Run: headless pygame with SDL's dummy video driver; simulated clock (each Clock.tick advances the game by its frame time, no real sleeping); random seed 0; keys injected as events and as key.get_pressed() state; no mouse input.
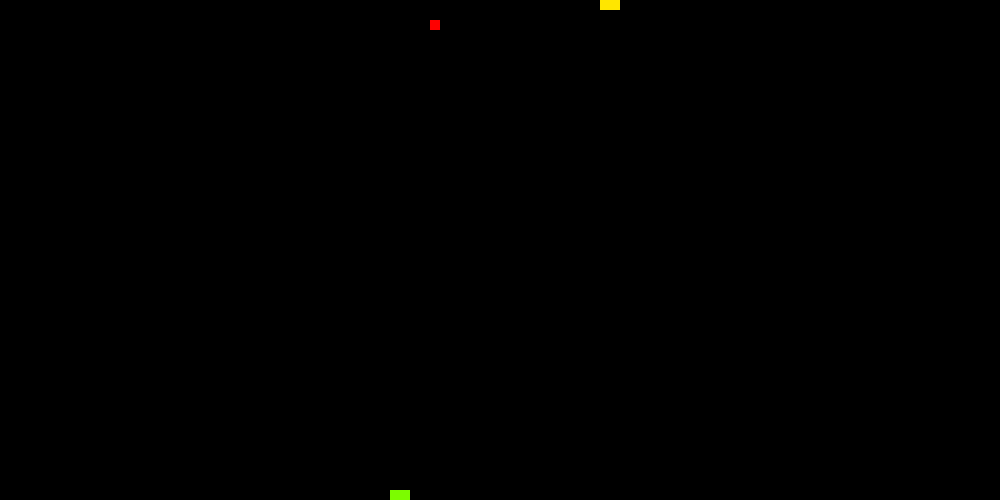
Frame 1 of 4 · flips 1–60 · no input
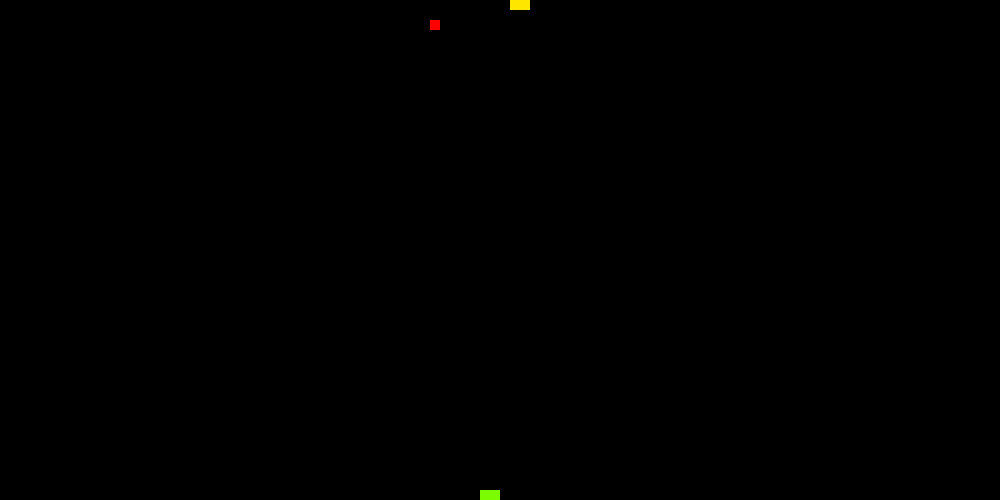
Frame 2 of 4 · flips 61–180 · tapped SPACE, RETURN · held RIGHT (→), D
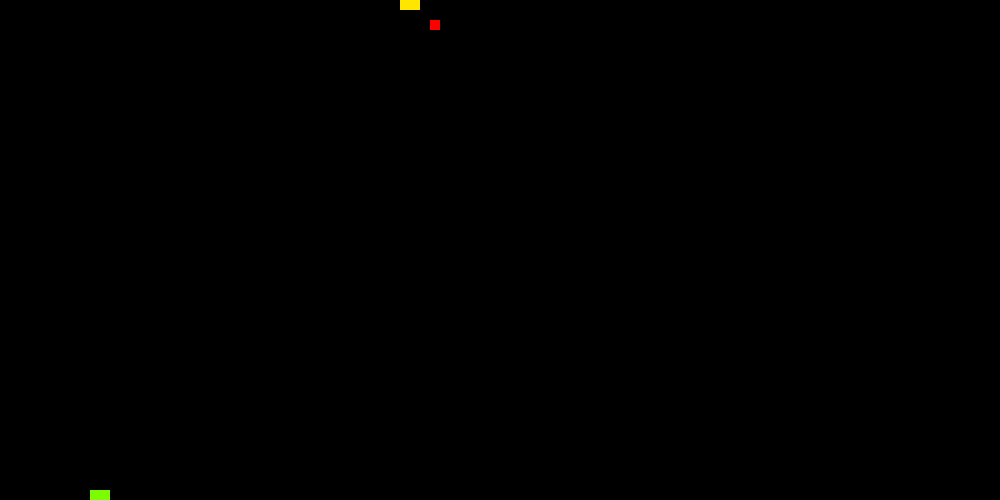
Frame 3 of 4 · flips 181–300 · held DOWN (↓), S
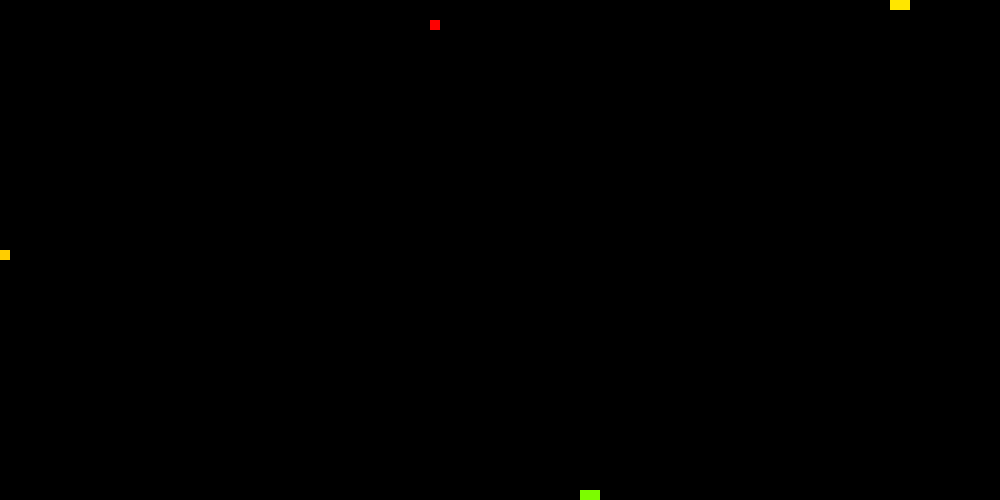
Frame 4 of 4 · flips 301–420 · held LEFT (←), A, UP (↑), W

The pygame program that drew these frames:

import pygame
import random
HEIGHT=500
WIDTH=500*2
#GoldAppleTimer=700
###############################################################################################################################################################################################
SNAKE_WIDTH=10
snakePos=[(30+SNAKE_WIDTH,30),(30,30)]
###############################################################################################################################################################################################
class Apple (object):
    def __init__(self, startX, startY, Color, Timer = 0):
        self.appleX=startX
        self.appleY=startY
        self.color=Color
        self.timer=Timer

    def draw(self, screen):
        pygame.draw.rect(screen, self.color, [(self.appleX,self.appleY), (SNAKE_WIDTH, SNAKE_WIDTH)], 0)

    def randomizeApple(self):
        self.appleX=random.randint(0, WIDTH-SNAKE_WIDTH)
        self.appleY=random.randint(0, HEIGHT-SNAKE_WIDTH)
        while not self.appleX%SNAKE_WIDTH == 0:
            self.appleX=random.randint(0, WIDTH-SNAKE_WIDTH)
        while not self.appleY%SNAKE_WIDTH == 0:
            self.appleY=random.randint(0, HEIGHT-SNAKE_WIDTH)

    def checkIfEaten(self, otherSnakePos):
        if otherSnakePos[0]==(self.appleX,self.appleY):
            return True
        return False

    def changeTimer(self):
        self.timer -= 1
        if self.timer < -200:
            self.timer = 400
###############################################################################################################################################################################################
class Snake (object):
    def __init__(self, startingPos, dic):
        self.snakePos = [(startingPos[0]+SNAKE_WIDTH,startingPos[1]),(startingPos)]
        self.facing = dic
        self.grow=0
        self.wait=0
        self.dead=False
        self.length=len(self.snakePos)
        self.invincible=0

    def changeDic(self, direction):
        if self.wait==0:
            self.facing = direction

    def move(self):
        if self.wait==0:
            x=self.snakePos[0][0]
            y=self.snakePos[0][1]

            if self.facing==LEFT and x > 0: #LEFT
                x -= SNAKE_WIDTH
            if self.facing==RIGHT and x < WIDTH-SNAKE_WIDTH: #RIGHT
                x += SNAKE_WIDTH
            if self.facing==UP and y > 0: #DOWN
                y -= SNAKE_WIDTH
            if self.facing==DOWN and y < HEIGHT-SNAKE_WIDTH: #UP
                y += SNAKE_WIDTH

            self.snakePos.insert(0, (x,y))
            self.snakePos.pop()
        else:
            self.wait-=1
            if self.wait == 0:
                self.invincible=12

    def isCollision(self, anotherSnake):
        if self.snakePos[0] in self.snakePos[1:] or self.snakePos[0] in anotherSnake:
            return True
        return False

    def ifEatingApple(self,ApplePos):
        head = self.snakePos[0]
        if head==(ApplePos):
            self.grow += 80
        if self.grow > 0:
            self.snakePos.append(self.snakePos[-1])
            self.grow-=1

    def draw(self, screen, color):
        for point in self.snakePos:
            pygame.draw.rect(screen, color, [point, (SNAKE_WIDTH, SNAKE_WIDTH)], 0)

    def respawn(self,restartPos,restartDic,anotherSnake):
        self.length=len(self.snakePos)-2
        if self.invincible > 0:
            self.invincible-=1
        if self.isCollision(anotherSnake):
            self.invincible = 2
        if self.dead:
            self.snakePos = restartPos
            self.facing = restartDic
            if not self.wait > 0:
                self.wait = 30
            self.grow //= 2
            for i in range(self.length//2):
                self.snakePos.append(restartPos[1])
            self.dead=False
###############################################################################################################################################################################################
BLACK=(0,0,0)
GOLD=(255,205,0)
YELLOW=(255,230,0)
RED=(255,0,0)
GREEN=(124,252,0)
###############################################################################################################################################################################################
facing=3
UP=0
DOWN=1
LEFT=2
RIGHT=3
###############################################################################################################################################################################################
def main():
    snakeScreen = pygame.display.set_mode((WIDTH, HEIGHT))
    pygame.init()
    carryOn = True
###############################################################################################################################################################################################
    snakeySnake = Snake((0,0), RIGHT)
    pythonyPython = Snake((WIDTH-SNAKE_WIDTH*2,HEIGHT-SNAKE_WIDTH), LEFT)
###############################################################################################################################################################################################
    global GoldAppleTimer
    snakeGoldApple = Apple(0,HEIGHT//2, GOLD, 300)
    pythonGoldApple = Apple(WIDTH-SNAKE_WIDTH,HEIGHT//2, GOLD, 600)
    normalApple = Apple(30,30, RED)
    normalApple.randomizeApple()
###############################################################################################################################################################################################
    clock=pygame.time.Clock()
    while carryOn:
        snakeGoldApple.changeTimer()
        pythonGoldApple.changeTimer()
        for event in pygame.event.get():
            #print(event)
            if event.type == pygame.QUIT:
                carryOn = False
                keys=pygame.key.get_pressed()
            elif event.type==pygame.KEYDOWN:
                if event.key == pygame.K_UP and snakeySnake.facing != DOWN:
                    snakeySnake.changeDic(UP) 
                if event.key == pygame.K_LEFT and snakeySnake.facing != RIGHT:
                    snakeySnake.changeDic(LEFT)
                if event.key == pygame.K_RIGHT and snakeySnake.facing !=LEFT:
                    snakeySnake.changeDic(RIGHT)
                if event.key == pygame.K_DOWN and snakeySnake.facing != UP:
                    snakeySnake.changeDic(DOWN)

                if event.key == pygame.K_w and pythonyPython.facing != DOWN:
                    pythonyPython.changeDic(UP) 
                if event.key == pygame.K_a and pythonyPython.facing != RIGHT:
                    pythonyPython.changeDic(LEFT)
                if event.key == pygame.K_d and pythonyPython.facing !=LEFT:
                    pythonyPython.changeDic(RIGHT)
                if event.key == pygame.K_s and pythonyPython.facing != UP:
                    pythonyPython.changeDic(DOWN)
###############################################################################################################################################################################################
        snakeySnake.move()
        snakeySnake.ifEatingApple((normalApple.appleX, normalApple.appleY))
        pythonyPython.move()
        pythonyPython.ifEatingApple((normalApple.appleX, normalApple.appleY))
        if pythonyPython.snakePos[0] == (normalApple.appleX, normalApple.appleY) or snakeySnake.snakePos[0] == (normalApple.appleX, normalApple.appleY):
            normalApple.randomizeApple()
###############################################################################################################################################################################################
        snakeScreen.fill(BLACK)
        if snakeySnake.wait%6<=2 and snakeySnake.invincible%6<=2:
            snakeySnake.draw(snakeScreen, YELLOW)
        if pythonyPython.wait%6<=2 and pythonyPython.invincible%6<=2:
            pythonyPython.draw(snakeScreen, GREEN)
###############################################################################################################################################################################################
        normalApple.draw(snakeScreen)
        if snakeGoldApple.timer < 0:
            snakeGoldApple.draw(snakeScreen)
        if pythonGoldApple.timer < 0:
            pythonGoldApple.draw(snakeScreen)
###############################################################################################################################################################################################
        clock.tick(50) #I am able to change the snakes speed here#
###############################################################################################################################################################################################
        pygame.display.flip()
###############################################################################################################################################################################################
        if snakeGoldApple.checkIfEaten(pythonyPython.snakePos) and snakeGoldApple.timer < 0:
            font = pygame.font.SysFont("comicsansms", 72)
            text = font.render("Python wins!", True, (255, 255, 255))
            snakeScreen.blit(text, (10, 150))
            pygame.display.flip()
            carryOn=False

        if pythonGoldApple.checkIfEaten(snakeySnake.snakePos) and pythonGoldApple.timer < 0:
            font = pygame.font.SysFont("comicsansms", 72)
            text = font.render("Snake wins!", True, (255, 255, 255))
            snakeScreen.blit(text, (10, 150))
            pygame.display.flip()
            carryOn=False

        if snakeySnake.isCollision(pythonyPython.snakePos) and not snakeySnake.invincible > 0 :
            snakeySnake.dead=True

        if pythonyPython.isCollision(snakeySnake.snakePos) and not pythonyPython.invincible > 0:
            pythonyPython.dead=True

        snakeySnake.respawn([(10,0),(0,0)], RIGHT,pythonyPython.snakePos)
        pythonyPython.respawn([(WIDTH-SNAKE_WIDTH*2,HEIGHT-SNAKE_WIDTH),(WIDTH-SNAKE_WIDTH,HEIGHT-SNAKE_WIDTH)], LEFT,snakeySnake.snakePos)

        #DEBUG
        #print(GoldAppleTimer)
        #print(snakeySnake.wait)
        #print(pythonGoldApple.timer)
        #print(snakeGoldApple.timer)
        #print(snakeySnake.invincible)
###############################################################################################################################################################################################
main()
